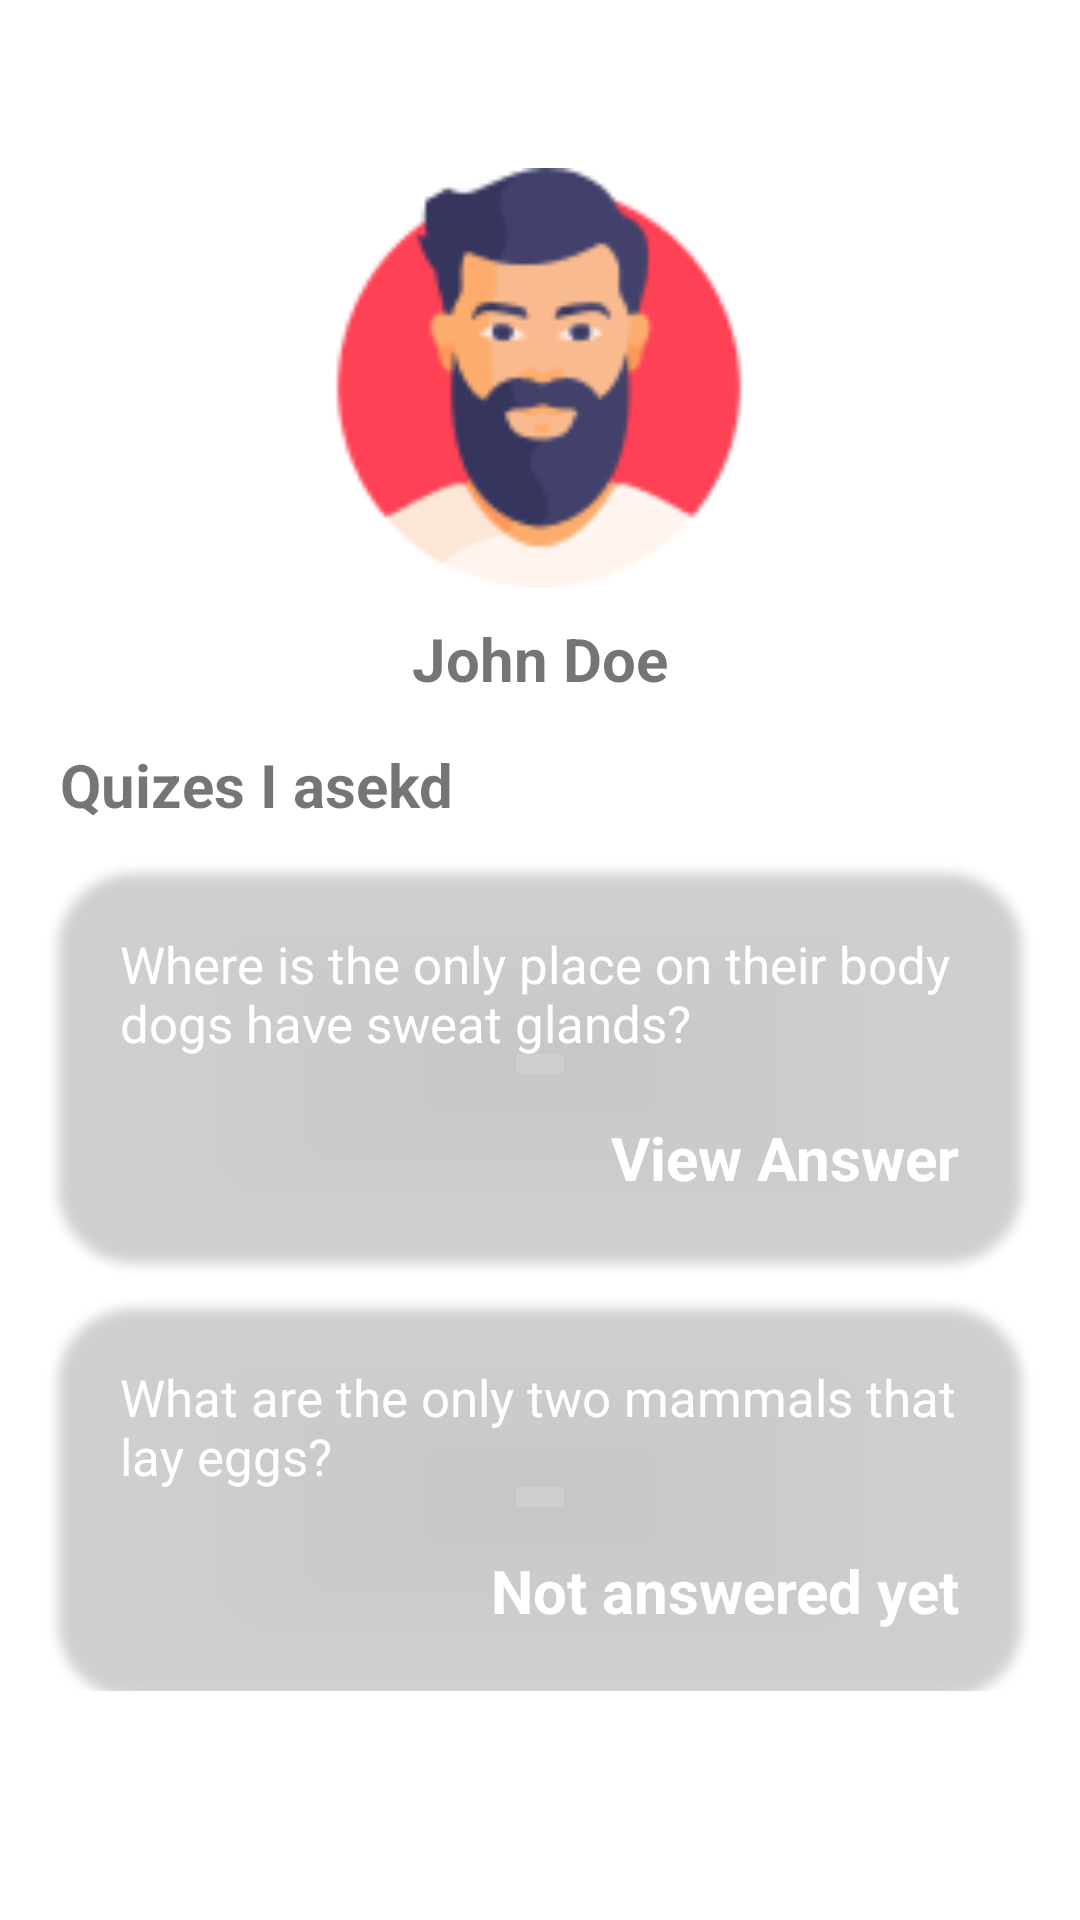

Produce the Android XML layout that renders to this screen, including the resource entries it uses.
<!-- AndroidManifest.xml: application theme AppTheme -->
<!-- res/layout/activity_home_screen.xml -->
<?xml version="1.0" encoding="utf-8"?>
<androidx.constraintlayout.widget.ConstraintLayout xmlns:android="http://schemas.android.com/apk/res/android"
    xmlns:app="http://schemas.android.com/apk/res-auto"
    xmlns:tools="http://schemas.android.com/tools"
    android:layout_width="match_parent"
    android:layout_height="match_parent"
    tools:context=".HomeScreen">

    <ImageView
        android:id="@+id/headerAvatar"
        android:layout_width="140dp"
        android:layout_height="140dp"
        android:layout_marginTop="56dp"
        android:src="@drawable/avatar"
        app:layout_constraintEnd_toEndOf="parent"
        app:layout_constraintHorizontal_bias="0.498"
        app:layout_constraintStart_toStartOf="parent"
        app:layout_constraintTop_toTopOf="parent">

    </ImageView>

    <TextView
        android:id="@+id/userName"
        android:layout_width="wrap_content"
        android:layout_height="wrap_content"
        android:text="John Doe"
        android:textStyle="bold"
        android:textSize="20sp"
        android:textColor="@color/primary_text_color"
        app:layout_constraintTop_toBottomOf="@id/headerAvatar"
        app:layout_constraintStart_toStartOf="parent"
        app:layout_constraintEnd_toEndOf="parent"
        android:layout_marginTop="10dp"
        >
    </TextView>

    <TextView
        android:id="@+id/quizTitle"
        android:layout_width="wrap_content"
        android:layout_height="wrap_content"
        app:layout_constraintStart_toStartOf="parent"
        app:layout_constraintTop_toBottomOf="@id/userName"
        android:text="Quizes I asekd"
        android:textStyle="bold"
        android:textSize="20sp"
        android:textColor="@color/primary_text_color"
        android:layout_marginStart="20dp"
        android:layout_marginTop="15dp"
        >
    </TextView>

    <ScrollView
        android:layout_width="match_parent"
        android:layout_height="0dp"
        app:layout_constraintTop_toBottomOf="@id/quizTitle"
        app:layout_constraintBottom_toBottomOf="parent"
        android:orientation="vertical"
        >
        <androidx.constraintlayout.widget.ConstraintLayout
            android:id="@+id/mainConstLayout"
            android:layout_width="match_parent"
            android:layout_height="wrap_content">

            <androidx.cardview.widget.CardView
                android:id="@+id/quizCard_1"
                android:layout_width="match_parent"
                android:layout_height="wrap_content"
                app:cardBackgroundColor="@color/primary_text_color"
                app:cardCornerRadius="25dp"
                app:layout_constraintEnd_toEndOf="parent"
                app:layout_constraintStart_toStartOf="parent"
                app:layout_constraintTop_toTopOf="parent"
                android:layout_marginStart="20dp"
                android:layout_marginEnd="20dp"
                android:layout_marginTop="15dp"
                >
                <androidx.constraintlayout.widget.ConstraintLayout
                    android:layout_width="match_parent"
                    android:layout_height="match_parent">
                    <TextView
                        android:id="@+id/quiz_1"
                        android:layout_width="match_parent"
                        android:layout_height="wrap_content"
                        android:text="Where is the only place on their body dogs have sweat glands?"
                        android:textColor="@color/white"
                        android:textSize="17sp"
                        android:layout_margin="20dp"
                        app:layout_constraintTop_toTopOf="parent"
                        app:layout_constraintStart_toStartOf="parent"
                        app:layout_constraintEnd_toEndOf="parent"
                        >

                    </TextView>

                    <TextView
                        android:id="@+id/ans_1"
                        android:layout_width="wrap_content"
                        android:layout_height="wrap_content"
                        android:text="View Answer"
                        android:layout_margin="20dp"
                        android:textColor="@color/white"
                        android:textSize="20sp"
                        android:textStyle="bold"
                        app:layout_constraintEnd_toEndOf="parent"
                        app:layout_constraintBottom_toBottomOf="parent"
                        app:layout_constraintTop_toBottomOf="@id/quiz_1">


                    </TextView>


                </androidx.constraintlayout.widget.ConstraintLayout>

            </androidx.cardview.widget.CardView>

            <androidx.cardview.widget.CardView
                android:id="@+id/quizCard_2"
                android:layout_width="match_parent"
                android:layout_height="wrap_content"
                app:cardBackgroundColor="@color/primary_text_color"
                app:cardCornerRadius="25dp"
                app:layout_constraintTop_toBottomOf="@id/quizCard_1"
                android:layout_marginStart="20dp"
                android:layout_marginEnd="20dp"
                android:layout_marginTop="15dp"
                >
                <androidx.constraintlayout.widget.ConstraintLayout
                    android:layout_width="match_parent"
                    android:layout_height="match_parent">
                    <TextView
                        android:id="@+id/quiz_2"
                        android:layout_width="match_parent"
                        android:layout_height="wrap_content"
                        android:text="What are the only two mammals that lay eggs?"
                        android:textColor="@color/white"
                        android:textSize="17sp"
                        android:layout_margin="20dp"
                        app:layout_constraintTop_toTopOf="parent"
                        app:layout_constraintStart_toStartOf="parent"
                        app:layout_constraintEnd_toEndOf="parent"
                        >

                    </TextView>

                    <TextView
                        android:id="@+id/ans_2"
                        android:layout_width="wrap_content"
                        android:layout_height="wrap_content"
                        android:text="Not answered yet"
                        android:layout_margin="20dp"
                        android:textColor="@color/white"
                        android:textSize="20sp"
                        android:textStyle="bold"
                        app:layout_constraintEnd_toEndOf="parent"
                        app:layout_constraintBottom_toBottomOf="parent"
                        app:layout_constraintTop_toBottomOf="@id/quiz_2">


                    </TextView>


                </androidx.constraintlayout.widget.ConstraintLayout>

            </androidx.cardview.widget.CardView>

        </androidx.constraintlayout.widget.ConstraintLayout>

    </ScrollView>

</androidx.constraintlayout.widget.ConstraintLayout>
<!-- resources referenced by this layout -->
<resources>
  <color name="white">#FFFFFFFF</color>
  <!-- drawable avatar: png bitmap (drawable-v24, 6261 bytes) -->
</resources>
